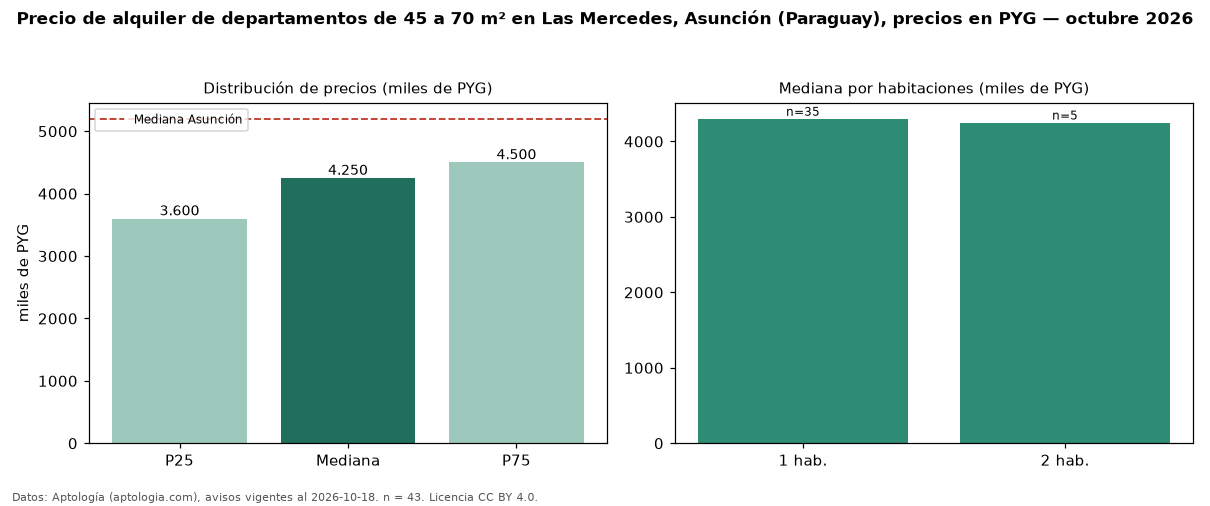

The data file committed next to this chart (first rows):
seccion, metrica, valor, moneda, n
filtro, area2, de 45 a 70 m², , 43
precio, p25, 3600000, PYG, 43
precio, mediana, 4250000, PYG, 43
precio, p75, 4500000, PYG, 43
precio, minimo, 3100000, PYG, 43
precio, maximo, 6000000, PYG, 43
m2, mediana_precio_m2, 80000, PYG, 43
m2, area_mediana_m2, 54.0, m2, 43
banos, mediana_banos, 1.0, , 
parqueadero, pct_con_parqueadero, 100.0, %, 34
habitaciones, 1, 4300000, PYG, 35
habitaciones, 2, 4250000, PYG, 5
ciudad, mediana_ciudad_referencia, 5200000, PYG, 
ciudad, mediana_m2_ciudad, 71429, PYG, 
fuente, fecha_datos, 2026-10-18, , 
fuente, atribucion, https://www.aptologia.com/py/alquiler/as…, , 
fuente, licencia, CC BY 4.0, , 
